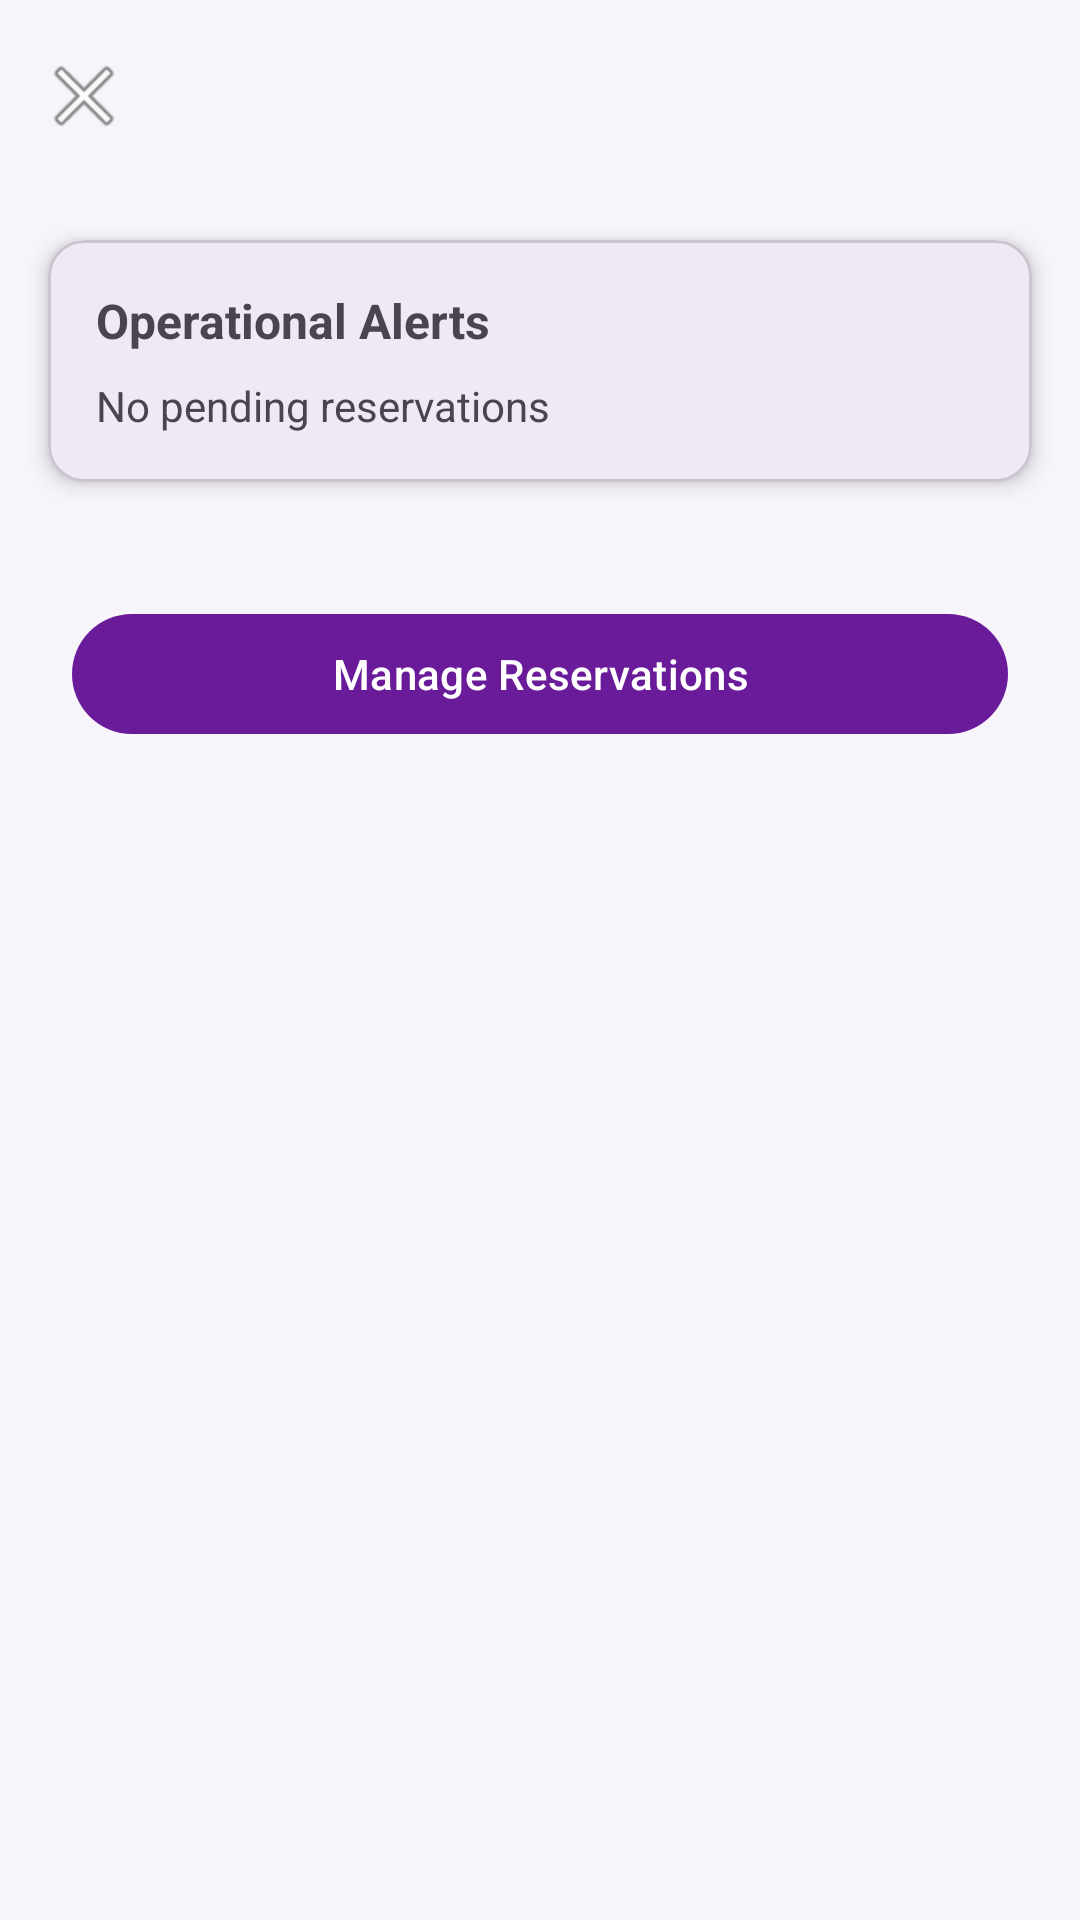

Layout XML and referenced resources for this Android screen:
<!-- AndroidManifest.xml: application theme Theme.COMP2000RestaurantApp -->
<!-- res/layout/activity_staff_dashboard.xml -->
<?xml version="1.0" encoding="utf-8"?>
<LinearLayout
    xmlns:android="http://schemas.android.com/apk/res/android"
    xmlns:app="http://schemas.android.com/apk/res-auto"
    android:orientation="vertical"
    android:layout_width="match_parent"
    android:layout_height="match_parent">

    
    <com.google.android.material.appbar.MaterialToolbar
        android:id="@+id/topAppBar"
        android:layout_width="match_parent"
        android:layout_height="wrap_content"
        android:title="Staff Dashboard"
        app:navigationIcon="@android:drawable/ic_menu_close_clear_cancel"
        app:elevation="4dp"/>

    
    <com.google.android.material.card.MaterialCardView
        android:id="@+id/cardAlerts"
        android:layout_width="match_parent"
        android:layout_height="wrap_content"
        android:layout_margin="16dp"
        app:cardCornerRadius="12dp"
        app:cardElevation="4dp">

        <LinearLayout
            android:orientation="vertical"
            android:padding="16dp"
            android:layout_width="match_parent"
            android:layout_height="wrap_content">

            <TextView
                android:id="@+id/tvAlertTitle"
                android:text="Operational Alerts"
                android:textStyle="bold"
                android:textSize="16sp"
                android:layout_width="wrap_content"
                android:layout_height="wrap_content"/>

            <TextView
                android:id="@+id/tvReservationAlert"
                android:text="No pending reservations"
                android:textSize="14sp"
                android:layout_marginTop="8dp"
                android:layout_width="wrap_content"
                android:layout_height="wrap_content"/>
        </LinearLayout>

    </com.google.android.material.card.MaterialCardView>

    
    <com.google.android.material.button.MaterialButton
        android:id="@+id/btnManageReservations"
        android:layout_margin="24dp"
        android:layout_width="match_parent"
        android:layout_height="wrap_content"
        android:text="Manage Reservations"/>

</LinearLayout>
<!-- resources referenced by this layout -->
<resources>
  <style name="Theme.COMP2000RestaurantApp" parent="Theme.Material3.DayNight.NoActionBar">
          <item name="colorPrimary">@color/purple_primary</item>
          <item name="colorOnPrimary">@android:color/white</item>
          <item name="colorSecondary">@color/purple_secondary</item>
          <item name="colorSurface">@color/surface_white</item>
  
          <item name="android:windowBackground">@color/background_light</item>
      </style>
  <color name="purple_primary">#6A1B9A</color>
  <color name="purple_secondary">#9C27B0</color>
  <color name="surface_white">#FFFFFF</color>
  <color name="background_light">#F7F5FA</color>
</resources>
